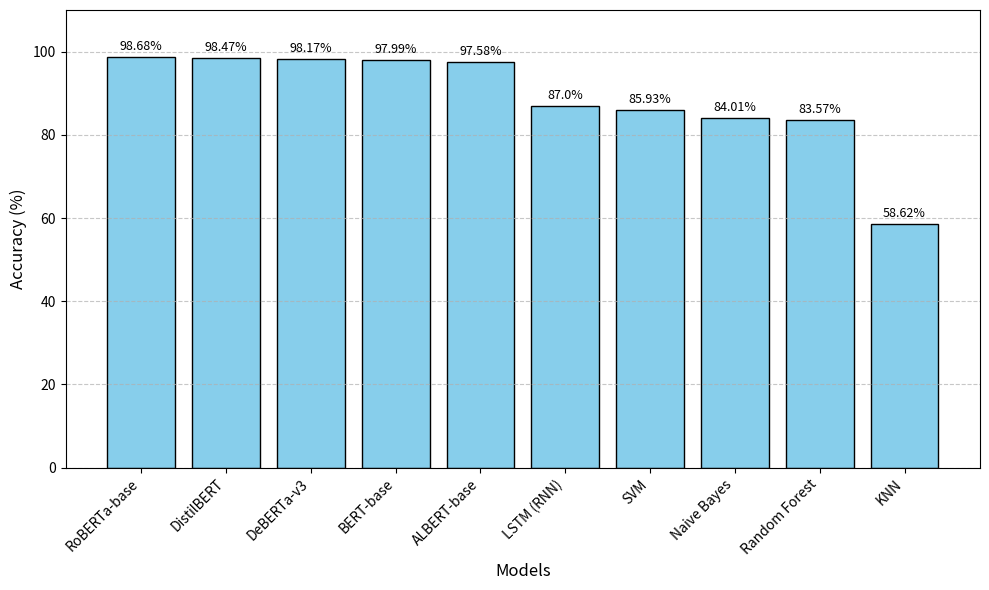
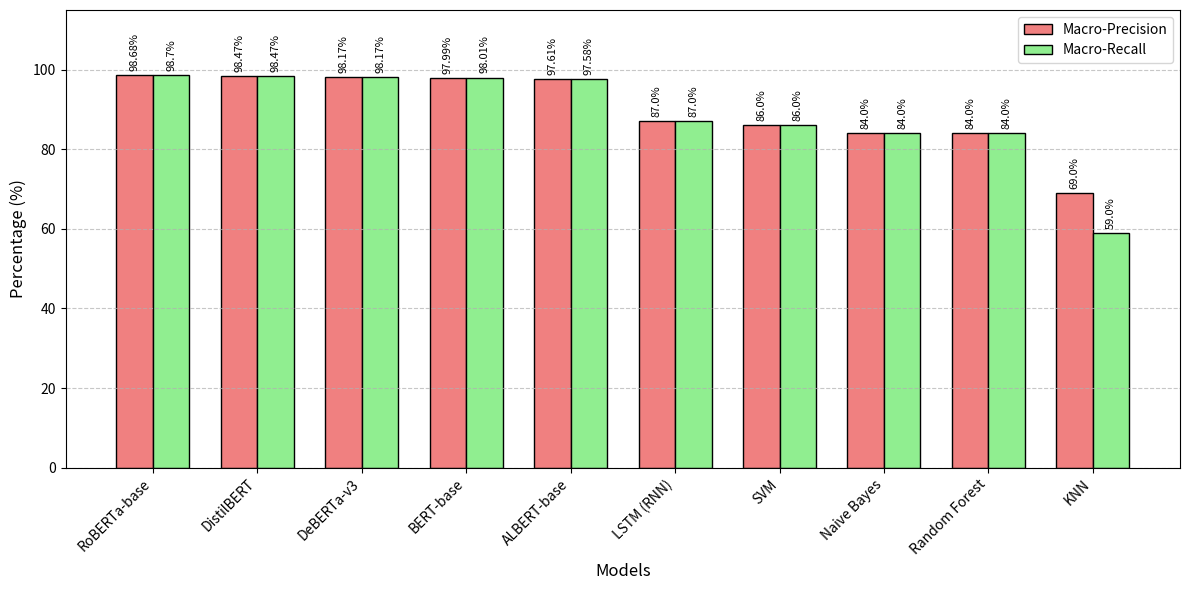

Generate these figures, in order, with matplotlib:
import matplotlib.pyplot as plt
import numpy as np

# Data
models = [
    "RoBERTa-base", "DistilBERT", "DeBERTa-v3", "BERT-base", "ALBERT-base",
    "LSTM (RNN)", "SVM", "Naive Bayes", "Random Forest", "KNN"
]

accuracy = [98.68, 98.47, 98.17, 97.99, 97.58, 87.00, 85.93, 84.01, 83.57, 58.62]
macro_precision = [98.68, 98.47, 98.17, 97.99, 97.61, 87.00, 86.00, 84.00, 84.00, 69.00]
macro_recall = [98.70, 98.47, 98.17, 98.01, 97.58, 87.00, 86.00, 84.00, 84.00, 59.00]

# --- Figure 4.4: Accuracy Comparison ---
plt.figure(figsize=(10, 6))
bars = plt.bar(models, accuracy, color='skyblue', edgecolor='black')

# Add values on top of bars
for bar in bars:
    yval = bar.get_height()
    plt.text(bar.get_x() + bar.get_width()/2, yval + 1, f'{yval}%', ha='center', va='bottom', fontsize=9)

plt.xlabel('Models', fontsize=12)
plt.ylabel('Accuracy (%)', fontsize=12)
plt.xticks(rotation=45, ha='right')
plt.ylim(0, 110) # Extend y-axis to fit labels
plt.grid(axis='y', linestyle='--', alpha=0.7)
plt.tight_layout()
plt.savefig('Figure_4.4_Accuracy_Comparison.png')
plt.show()

# --- Figure 4.5: Macro-Precision and Macro-Recall Comparison ---
x = np.arange(len(models))
width = 0.35

plt.figure(figsize=(12, 6))
rects1 = plt.bar(x - width/2, macro_precision, width, label='Macro-Precision', color='lightcoral', edgecolor='black')
rects2 = plt.bar(x + width/2, macro_recall, width, label='Macro-Recall', color='lightgreen', edgecolor='black')

# Add labels, title and custom x-axis tick labels
plt.xlabel('Models', fontsize=12)
plt.ylabel('Percentage (%)', fontsize=12)
plt.xticks(x, models, rotation=45, ha='right')
plt.legend()
plt.ylim(0, 115) # Extend y-axis to fit labels
plt.grid(axis='y', linestyle='--', alpha=0.7)

# Function to add labels on top of bars
def autolabel(rects):
    for rect in rects:
        height = rect.get_height()
        plt.annotate(f'{height}%',
                    xy=(rect.get_x() + rect.get_width() / 2, height),
                    xytext=(0, 3),  # 3 points vertical offset
                    textcoords="offset points",
                    ha='center', va='bottom', rotation=90, fontsize=8)

autolabel(rects1)
autolabel(rects2)

plt.tight_layout()
plt.savefig('Figure_4.5_Macro_Metrics_Comparison.png')
plt.show()